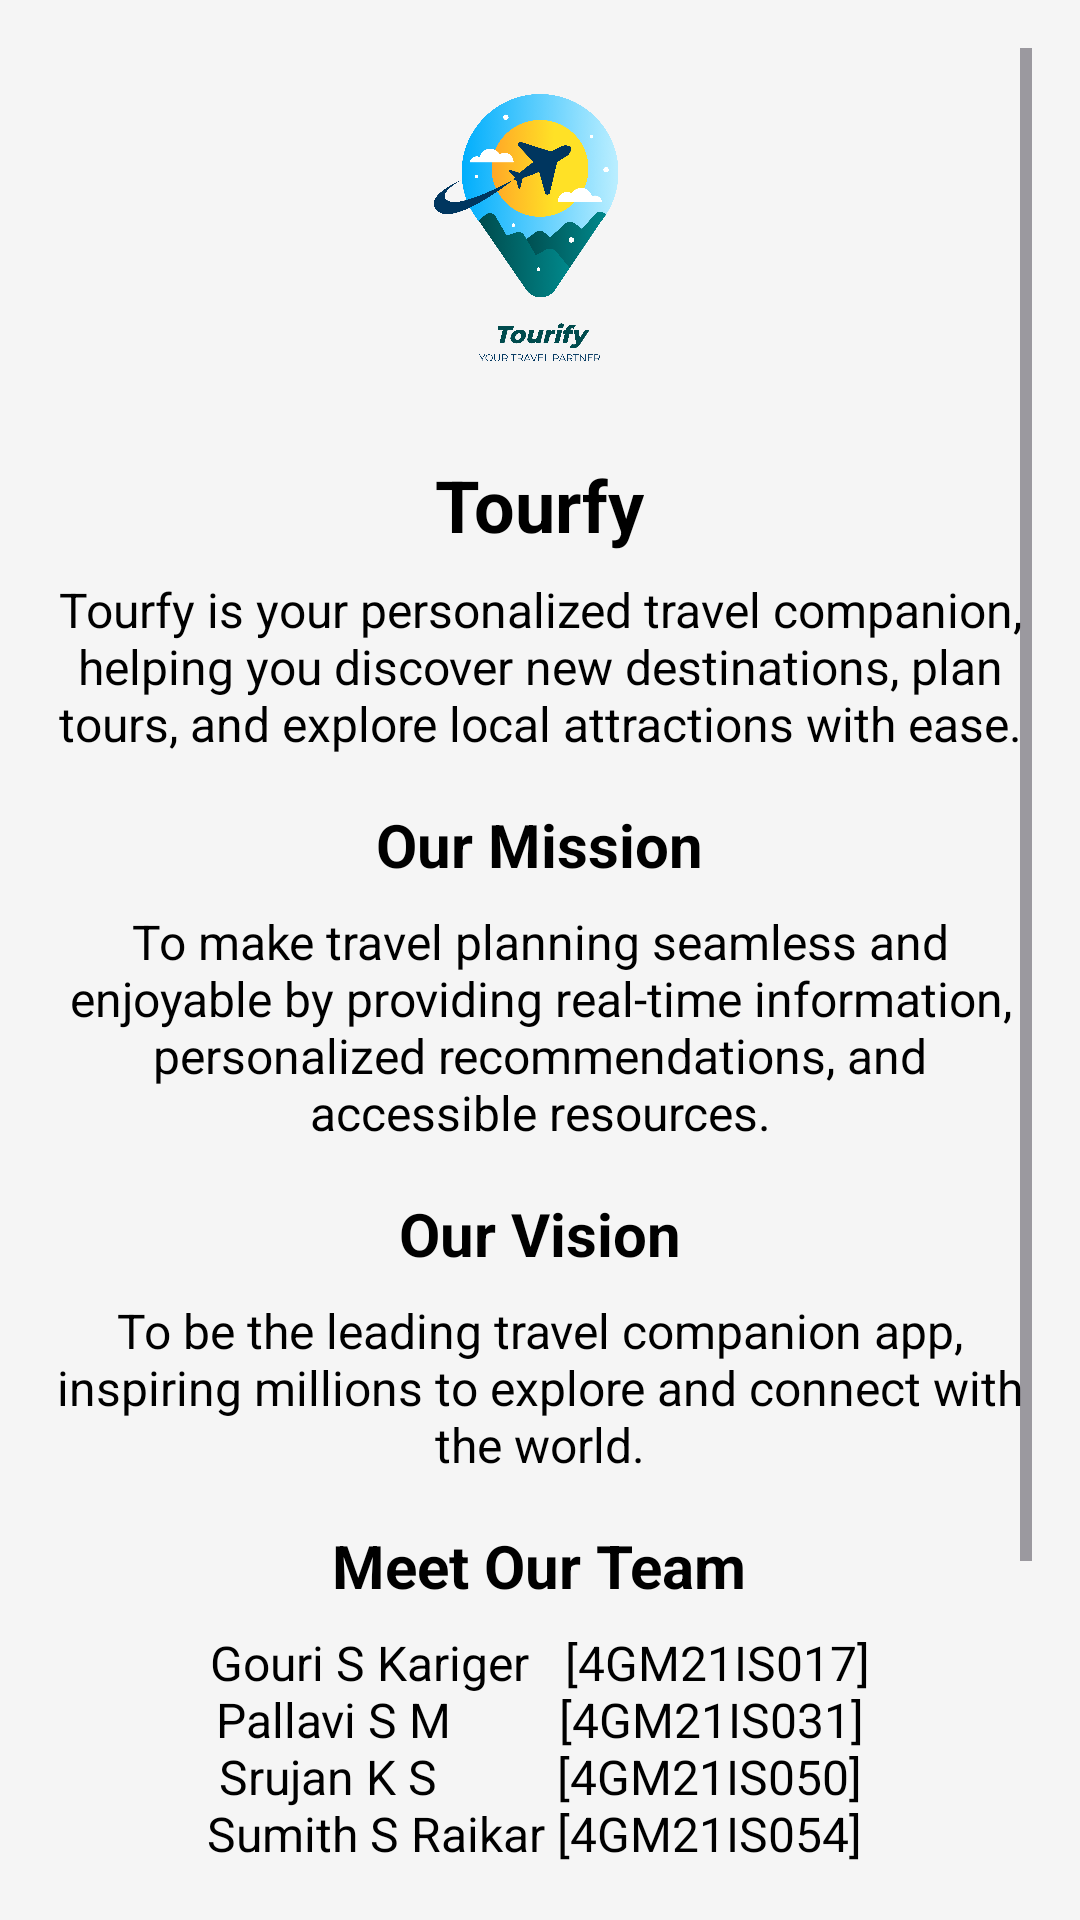

Write the Android layout XML for this screen, with the resource values it uses.
<!-- AndroidManifest.xml: application theme Theme.Nvidia -->
<!-- res/layout/fragment_about.xml -->
<?xml version="1.0" encoding="utf-8"?>
<ScrollView xmlns:android="http://schemas.android.com/apk/res/android"
    android:id="@+id/main"
    android:layout_width="match_parent"
    android:layout_height="match_parent"
    android:background="@color/lightGray"
    android:padding="16dp">

    <LinearLayout
        android:layout_width="match_parent"
        android:layout_height="wrap_content"
        android:orientation="vertical"
        android:gravity="center_horizontal">

        
        <ImageView
            android:id="@+id/app_logo"
            android:layout_width="120dp"
            android:layout_height="120dp"
            android:src="@drawable/tourfy_transprents"
            android:contentDescription="App Logo"
            android:layout_marginBottom="16dp" />

        
        <TextView
            android:id="@+id/app_name"
            android:layout_width="wrap_content"
            android:layout_height="wrap_content"
            android:text="Tourfy"
            android:textSize="24sp"
            android:textStyle="bold"
            android:textColor="@color/black"
            android:layout_marginBottom="8dp" />

        
        <TextView
            android:id="@+id/app_description"
            android:layout_width="match_parent"
            android:layout_height="wrap_content"
            android:text="Tourfy is your personalized travel companion, helping you discover new destinations, plan tours, and explore local attractions with ease."
            android:textSize="16sp"
            android:textColor="@color/black"
            android:gravity="center"
            android:layout_marginBottom="16dp" />

        
        <TextView
            android:id="@+id/mission_title"
            android:layout_width="wrap_content"
            android:layout_height="wrap_content"
            android:text="Our Mission"
            android:textSize="20sp"
            android:textStyle="bold"
            android:textColor="@color/black"
            android:layout_marginBottom="8dp" />

        <TextView
            android:id="@+id/mission_description"
            android:layout_width="match_parent"
            android:layout_height="wrap_content"
            android:text="To make travel planning seamless and enjoyable by providing real-time information, personalized recommendations, and accessible resources."
            android:textSize="16sp"
            android:textColor="@color/black"
            android:gravity="center"
            android:layout_marginBottom="16dp" />

        
        <TextView
            android:id="@+id/vision_title"
            android:layout_width="wrap_content"
            android:layout_height="wrap_content"
            android:text="Our Vision"
            android:textSize="20sp"
            android:textStyle="bold"
            android:textColor="@color/black"
            android:layout_marginBottom="8dp" />

        <TextView
            android:id="@+id/vision_description"
            android:layout_width="match_parent"
            android:layout_height="wrap_content"
            android:text="To be the leading travel companion app, inspiring millions to explore and connect with the world."
            android:textSize="16sp"
            android:textColor="@color/black"
            android:gravity="center"
            android:layout_marginBottom="16dp" />

        
        <TextView
            android:id="@+id/team_title"
            android:layout_width="wrap_content"
            android:layout_height="wrap_content"
            android:text="Meet Our Team"
            android:textSize="20sp"
            android:textStyle="bold"
            android:textColor="@color/black"
            android:layout_marginBottom="8dp" />

        <TextView
            android:id="@+id/team_members"
            android:layout_width="match_parent"
            android:layout_height="wrap_content"
            android:text="Gouri S Kariger   [4GM21IS017]
                                     Pallavi S M         [4GM21IS031]
                                     Srujan K S          [4GM21IS050]
                                     Sumith S Raikar [4GM21IS054]
"
            android:textSize="16sp"
            android:textColor="@color/black"
            android:gravity="center"
            android:layout_marginBottom="16dp" />

        
        <TextView
            android:id="@+id/contact_title"
            android:layout_width="wrap_content"
            android:layout_height="wrap_content"
            android:text="Contact Us"
            android:textSize="20sp"
            android:textStyle="bold"
            android:textColor="@color/black"
            android:layout_marginBottom="8dp" />

        <TextView
            android:id="@+id/contact_email"
            android:layout_width="wrap_content"
            android:layout_height="wrap_content"
            android:text="Email: support@tourfy.com"
            android:textSize="16sp"
            android:textColor="@color/black"
            android:layout_marginBottom="4dp" />

        <TextView
            android:id="@+id/contact_phone"
            android:layout_width="wrap_content"
            android:layout_height="wrap_content"
            android:text="Phone: +91-7795964497"
            android:textSize="16sp"
            android:textColor="@color/black"
            android:layout_marginBottom="16dp" />

        
        <TextView
            android:id="@+id/version_info"
            android:layout_width="wrap_content"
            android:layout_height="wrap_content"
            android:text="Version 1.0.0"
            android:textSize="14sp"
            android:textColor="@color/primary"
            android:layout_marginTop="16dp" />
    </LinearLayout>
</ScrollView>
<!-- resources referenced by this layout -->
<resources>
  <color name="black">#FF000000</color>
  <color name="lightGray">#F5F5F5</color>
  <color name="primary">#3F51B5</color>
  <!-- drawable tourfy_transprents: png bitmap (drawable, 1048417 bytes) -->
  <style name="Theme.Nvidia" parent="Base.Theme.Nvidia" />
  <style name="Base.Theme.Nvidia" parent="Theme.Material3.DayNight.NoActionBar">
          
          
      </style>
</resources>
